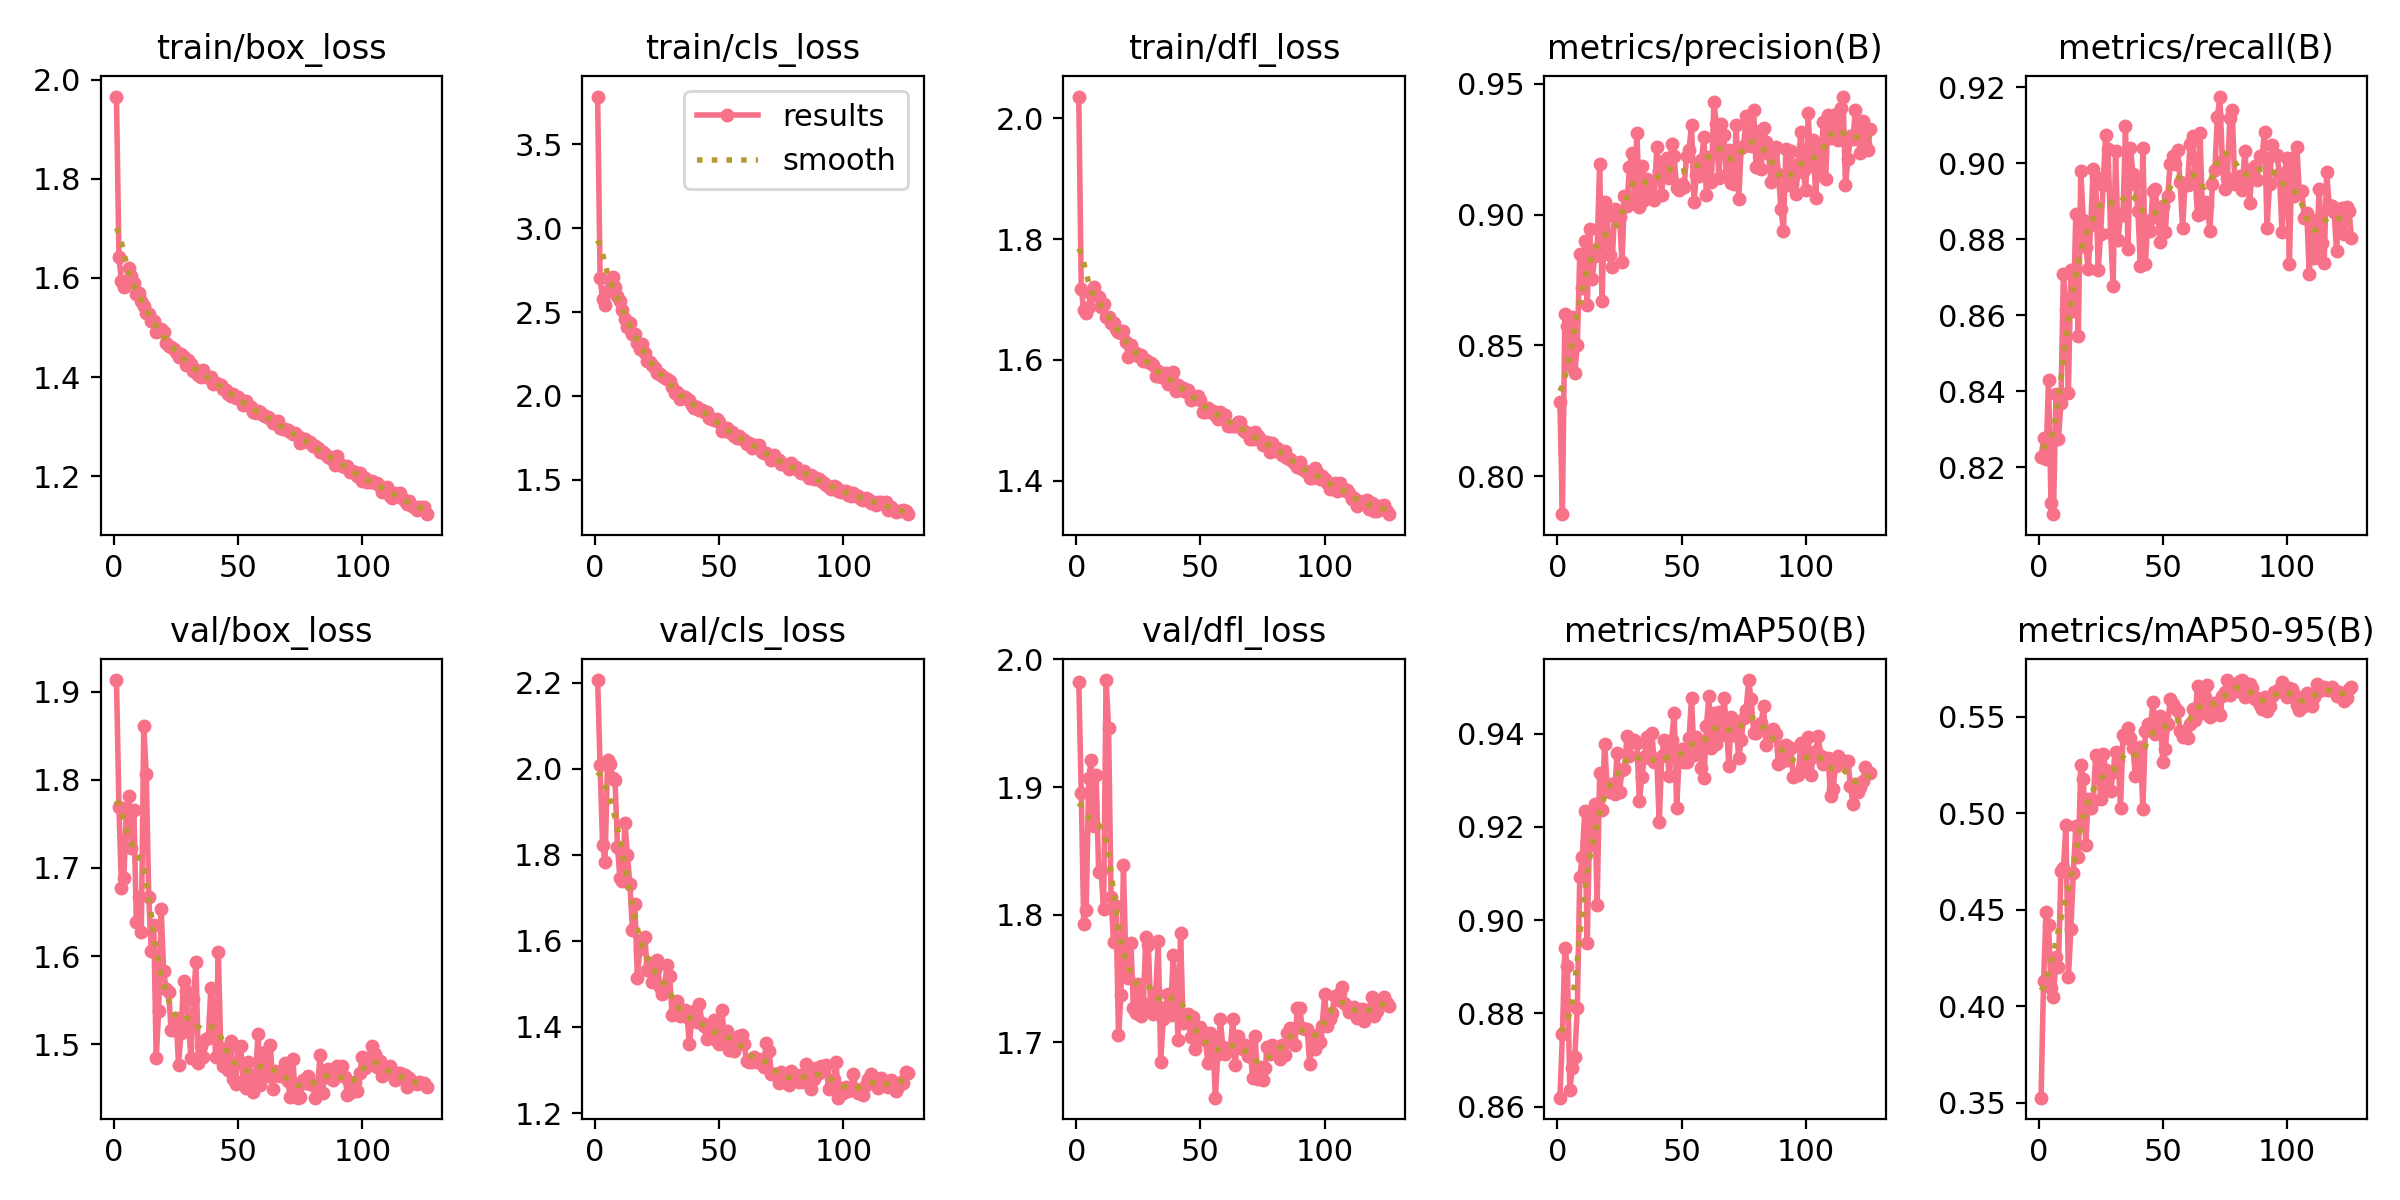

Data behind this chart, as committed beside it:
epoch, time, train/box_loss, train/cls_loss, train/dfl_loss, metrics/precision(B), metrics/recall(B), metrics/mAP50(B), metrics/mAP50-95(B), val/box_loss, val/cls_loss, val/dfl_loss, lr/pg0, lr/pg1, lr/pg2
1, 134.8, 1.966, 3.785, 2.036, 0.8282, 0.8227, 0.8619, 0.3525, 1.913, 2.206, 1.982, 0.08205, 0.001994, 0.001994
2, 262.4, 1.642, 2.701, 1.718, 0.7854, 0.8276, 0.8755, 0.4128, 1.769, 2.008, 1.896, 0.06405, 0.003994, 0.003994
3, 388.8, 1.594, 2.576, 1.682, 0.862, 0.8222, 0.8939, 0.4489, 1.677, 1.823, 1.793, 0.04605, 0.005992, 0.005992
4, 515.1, 1.581, 2.542, 1.678, 0.8573, 0.843, 0.8901, 0.442, 1.689, 1.784, 1.803, 0.02804, 0.007987, 0.007987
5, 642.2, 1.591, 2.624, 1.688, 0.8425, 0.8106, 0.8636, 0.4096, 1.768, 2.02, 1.907, 0.01003, 0.009977, 0.009977
6, 774.7, 1.62, 2.694, 1.709, 0.8609, 0.8077, 0.8682, 0.405, 1.782, 2.011, 1.921, 0.009973, 0.009973, 0.009973
7, 897.4, 1.603, 2.712, 1.721, 0.8393, 0.8393, 0.8706, 0.4253, 1.723, 1.978, 1.87, 0.009961, 0.009961, 0.009961
8, 1034, 1.589, 2.652, 1.708, 0.85, 0.8274, 0.8812, 0.4203, 1.766, 1.974, 1.909, 0.009947, 0.009947, 0.009947
9, 1168, 1.568, 2.596, 1.704, 0.885, 0.8369, 0.9093, 0.47, 1.639, 1.818, 1.833, 0.009931, 0.009931, 0.009931
10, 1306, 1.57, 2.567, 1.688, 0.8721, 0.871, 0.9135, 0.4714, 1.667, 1.745, 1.834, 0.009912, 0.009912, 0.009912
11, 1440, 1.554, 2.515, 1.693, 0.89, 0.8616, 0.9234, 0.4937, 1.627, 1.74, 1.804, 0.009892, 0.009892, 0.009892
12, 1575, 1.543, 2.461, 1.671, 0.8655, 0.8397, 0.895, 0.415, 1.861, 1.875, 1.984, 0.009869, 0.009869, 0.009869
13, 1695, 1.529, 2.413, 1.671, 0.8945, 0.872, 0.9213, 0.44, 1.806, 1.798, 1.947, 0.009844, 0.009844, 0.009844
14, 1809, 1.527, 2.434, 1.661, 0.8753, 0.8611, 0.9161, 0.4692, 1.667, 1.733, 1.814, 0.009818, 0.009818, 0.009818
15, 1923, 1.513, 2.37, 1.661, 0.884, 0.8867, 0.9249, 0.4934, 1.606, 1.626, 1.778, 0.009789, 0.009789, 0.009789
16, 2039, 1.513, 2.368, 1.651, 0.887, 0.8545, 0.9033, 0.4772, 1.635, 1.686, 1.807, 0.009758, 0.009758, 0.009758
17, 2156, 1.49, 2.316, 1.646, 0.9195, 0.8979, 0.9315, 0.5252, 1.484, 1.514, 1.706, 0.009725, 0.009725, 0.009725
18, 2272, 1.493, 2.281, 1.644, 0.8671, 0.8852, 0.9235, 0.5178, 1.537, 1.582, 1.737, 0.00969, 0.00969, 0.00969
19, 2388, 1.497, 2.31, 1.648, 0.905, 0.878, 0.9378, 0.4834, 1.654, 1.601, 1.839, 0.009652, 0.009652, 0.009652
20, 2504, 1.49, 2.258, 1.629, 0.8996, 0.8721, 0.929, 0.5075, 1.583, 1.61, 1.759, 0.009613, 0.009613, 0.009613
21, 2619, 1.468, 2.208, 1.605, 0.8846, 0.8838, 0.9275, 0.5029, 1.562, 1.533, 1.75, 0.009572, 0.009572, 0.009572
22, 2735, 1.463, 2.201, 1.625, 0.88, 0.8984, 0.9292, 0.5063, 1.559, 1.548, 1.778, 0.009529, 0.009529, 0.009529
23, 2850, 1.461, 2.182, 1.613, 0.9022, 0.8963, 0.9272, 0.5303, 1.516, 1.505, 1.727, 0.009484, 0.009484, 0.009484
24, 2966, 1.458, 2.167, 1.611, 0.9002, 0.872, 0.9358, 0.5285, 1.516, 1.532, 1.723, 0.009437, 0.009437, 0.009437
25, 3081, 1.451, 2.139, 1.606, 0.899, 0.8815, 0.9275, 0.5073, 1.53, 1.556, 1.746, 0.009388, 0.009388, 0.009388
26, 3196, 1.44, 2.132, 1.608, 0.8817, 0.8944, 0.9321, 0.5309, 1.477, 1.493, 1.721, 0.009337, 0.009337, 0.009337
27, 3312, 1.446, 2.118, 1.599, 0.9071, 0.9076, 0.9323, 0.5225, 1.512, 1.477, 1.731, 0.009284, 0.009284, 0.009284
28, 3427, 1.441, 2.104, 1.6, 0.9033, 0.9037, 0.9395, 0.5127, 1.572, 1.498, 1.783, 0.009229, 0.009229, 0.009229
29, 3542, 1.425, 2.103, 1.597, 0.918, 0.8818, 0.9351, 0.5114, 1.56, 1.543, 1.777, 0.009173, 0.009173, 0.009173
30, 3657, 1.434, 2.091, 1.596, 0.9236, 0.8677, 0.9387, 0.5213, 1.521, 1.518, 1.724, 0.009115, 0.009115, 0.009115
31, 3772, 1.426, 2.053, 1.592, 0.907, 0.9033, 0.9386, 0.5319, 1.485, 1.427, 1.722, 0.009055, 0.009055, 0.009055
32, 3888, 1.413, 2.016, 1.574, 0.9313, 0.8799, 0.938, 0.5279, 1.551, 1.439, 1.74, 0.008993, 0.008993, 0.008993
33, 4002, 1.415, 2.025, 1.581, 0.9031, 0.8866, 0.9255, 0.5029, 1.594, 1.46, 1.779, 0.008929, 0.008929, 0.008929
34, 4116, 1.403, 1.983, 1.572, 0.9184, 0.8863, 0.9307, 0.5405, 1.478, 1.425, 1.685, 0.008864, 0.008864, 0.008864
35, 4229, 1.4, 1.997, 1.571, 0.9055, 0.9097, 0.9349, 0.5388, 1.498, 1.435, 1.718, 0.008797, 0.008797, 0.008797
36, 4343, 1.414, 1.992, 1.579, 0.9135, 0.8774, 0.9394, 0.5442, 1.486, 1.439, 1.728, 0.008729, 0.008729, 0.008729
37, 4459, 1.4, 1.979, 1.56, 0.9111, 0.904, 0.9348, 0.5388, 1.506, 1.423, 1.738, 0.008658, 0.008658, 0.008658
38, 4574, 1.4, 1.978, 1.573, 0.9072, 0.8971, 0.9402, 0.5336, 1.507, 1.36, 1.722, 0.008587, 0.008587, 0.008587
39, 4689, 1.4, 1.944, 1.58, 0.9055, 0.8947, 0.9339, 0.5192, 1.563, 1.426, 1.768, 0.008513, 0.008513, 0.008513
40, 4804, 1.386, 1.927, 1.548, 0.9257, 0.8873, 0.9345, 0.5204, 1.529, 1.437, 1.745, 0.008439, 0.008439, 0.008439
41, 4918, 1.389, 1.934, 1.559, 0.9167, 0.8729, 0.921, 0.5342, 1.485, 1.412, 1.702, 0.008362, 0.008362, 0.008362
42, 5032, 1.385, 1.919, 1.551, 0.9077, 0.9041, 0.9352, 0.5023, 1.605, 1.454, 1.785, 0.008284, 0.008284, 0.008284
43, 5145, 1.383, 1.916, 1.554, 0.9203, 0.8736, 0.9386, 0.5425, 1.495, 1.41, 1.715, 0.008205, 0.008205, 0.008205
44, 5258, 1.376, 1.906, 1.547, 0.9217, 0.8849, 0.9376, 0.5464, 1.476, 1.403, 1.721, 0.008125, 0.008125, 0.008125
45, 5372, 1.373, 1.906, 1.551, 0.914, 0.8823, 0.931, 0.543, 1.49, 1.371, 1.722, 0.008043, 0.008043, 0.008043
46, 5485, 1.365, 1.867, 1.534, 0.9271, 0.8928, 0.9386, 0.5578, 1.471, 1.38, 1.704, 0.00796, 0.00796, 0.00796
47, 5599, 1.363, 1.86, 1.541, 0.9223, 0.8932, 0.9445, 0.5411, 1.503, 1.376, 1.72, 0.007875, 0.007875, 0.007875
48, 5712, 1.367, 1.857, 1.538, 0.91, 0.886, 0.9241, 0.5449, 1.461, 1.417, 1.695, 0.007789, 0.007789, 0.007789
49, 5826, 1.357, 1.861, 1.54, 0.9092, 0.8792, 0.9346, 0.5505, 1.455, 1.368, 1.706, 0.007702, 0.007702, 0.007702
50, 5941, 1.359, 1.843, 1.534, 0.9116, 0.8888, 0.9368, 0.5264, 1.497, 1.361, 1.712, 0.007614, 0.007614, 0.007614
51, 6055, 1.353, 1.793, 1.513, 0.9107, 0.8819, 0.9338, 0.5335, 1.498, 1.439, 1.708, 0.007525, 0.007525, 0.007525
52, 6168, 1.343, 1.8, 1.514, 0.9223, 0.8914, 0.934, 0.5461, 1.459, 1.379, 1.702, 0.007435, 0.007435, 0.007435
53, 6281, 1.352, 1.806, 1.521, 0.9247, 0.8999, 0.9391, 0.559, 1.45, 1.39, 1.684, 0.007343, 0.007343, 0.007343
54, 6396, 1.344, 1.787, 1.514, 0.9343, 0.9019, 0.9476, 0.5567, 1.48, 1.348, 1.707, 0.007251, 0.007251, 0.007251
55, 6510, 1.34, 1.782, 1.515, 0.9049, 0.8998, 0.9353, 0.5548, 1.465, 1.37, 1.704, 0.007158, 0.007158, 0.007158
56, 6623, 1.329, 1.763, 1.509, 0.9153, 0.9034, 0.9392, 0.5533, 1.445, 1.344, 1.657, 0.007063, 0.007063, 0.007063
57, 6737, 1.327, 1.752, 1.502, 0.9149, 0.8951, 0.9385, 0.5429, 1.463, 1.372, 1.691, 0.006968, 0.006968, 0.006968
58, 6852, 1.331, 1.76, 1.514, 0.921, 0.883, 0.9326, 0.5397, 1.511, 1.379, 1.718, 0.006872, 0.006872, 0.006872
59, 6967, 1.329, 1.745, 1.506, 0.9296, 0.8949, 0.9304, 0.5429, 1.453, 1.381, 1.697, 0.006775, 0.006775, 0.006775
60, 7081, 1.323, 1.738, 1.509, 0.9074, 0.8944, 0.9415, 0.5388, 1.487, 1.36, 1.691, 0.006678, 0.006678, 0.006678
... 66 more rows
